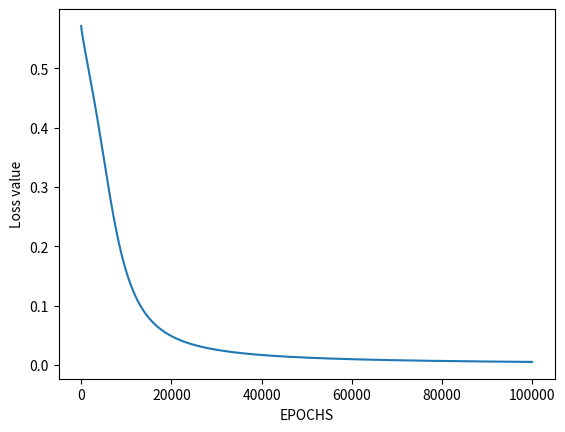

This figure's Python source:
# import Python Libraries
import numpy as np
from matplotlib import pyplot as plt
 
# Sigmoid Function
def sigmoid(z):
    return 1 / (1 + np.exp(-z))
 
# Initialization of the neural network parameters
# Initialized all the weights in the range of between 0 and 1
# Bias values are initialized to 0
def initializeParameters(inputFeatures, neuronsInHiddenLayers, outputFeatures):
    W1 = np.random.randn(neuronsInHiddenLayers, inputFeatures)
    W2 = np.random.randn(outputFeatures, neuronsInHiddenLayers)
    b1 = np.zeros((neuronsInHiddenLayers, 1))
    b2 = np.zeros((outputFeatures, 1))
     
    parameters = {"W1" : W1, "b1": b1,
                  "W2" : W2, "b2": b2}
    return parameters
 
# Forward Propagation
def forwardPropagation(X, Y, parameters):
    m = X.shape[1]
    W1 = parameters["W1"]
    W2 = parameters["W2"]
    b1 = parameters["b1"]
    b2 = parameters["b2"]
 
    Z1 = np.dot(W1, X) + b1
    A1 = sigmoid(Z1)
    Z2 = np.dot(W2, A1) + b2
    A2 = sigmoid(Z2)
 
    cache = (Z1, A1, W1, b1, Z2, A2, W2, b2)
    logprobs = np.multiply(np.log(A2), Y) + np.multiply(np.log(1 - A2), (1 - Y))
    cost = -np.sum(logprobs) / m
    return cost, cache, A2
 
# Backward Propagation
def backwardPropagation(X, Y, cache):
    m = X.shape[1]
    (Z1, A1, W1, b1, Z2, A2, W2, b2) = cache
     
    dZ2 = A2 - Y
    dW2 = np.dot(dZ2, A1.T) / m
    db2 = np.sum(dZ2, axis = 1, keepdims = True)
     
    dA1 = np.dot(W2.T, dZ2)
    dZ1 = np.multiply(dA1, A1 * (1- A1))
    dW1 = np.dot(dZ1, X.T) / m
    db1 = np.sum(dZ1, axis = 1, keepdims = True) / m
     
    gradients = {"dZ2": dZ2, "dW2": dW2, "db2": db2,
                 "dZ1": dZ1, "dW1": dW1, "db1": db1}
    return gradients
 
# Updating the weights based on the negative gradients
def updateParameters(parameters, gradients, learningRate):
    parameters["W1"] = parameters["W1"] - learningRate * gradients["dW1"]
    parameters["W2"] = parameters["W2"] - learningRate * gradients["dW2"]
    parameters["b1"] = parameters["b1"] - learningRate * gradients["db1"]
    parameters["b2"] = parameters["b2"] - learningRate * gradients["db2"]
    return parameters

X = np.array([[0, 0, 1, 1], [0, 1, 0, 1]]) # AND input
Y = np.array([[0, 0, 0, 1]]) # AND output
 
# Define model parameters
neuronsInHiddenLayers = 2 # number of hidden layer neurons (2)
inputFeatures = X.shape[0] # number of input features (2)
outputFeatures = Y.shape[0] # number of output features (1)
parameters = initializeParameters(inputFeatures, neuronsInHiddenLayers, outputFeatures)
epoch = 100000
learningRate = 0.01
losses = np.zeros((epoch, 1))
 
for i in range(epoch):
    losses[i, 0], cache, A2 = forwardPropagation(X, Y, parameters)
    gradients = backwardPropagation(X, Y, cache)
    parameters = updateParameters(parameters, gradients, learningRate)
 
# Evaluating the performance
plt.figure()
plt.plot(losses)
plt.xlabel("EPOCHS")
plt.ylabel("Loss value")
plt.show()
 
# Testing
X = np.array([[1, 1, 0, 0], [0, 1, 0, 1]]) # AND input
cost, _, A2 = forwardPropagation(X, Y, parameters)
prediction = (A2 > 0.5) * 1.0
# print(A2)
print(prediction)